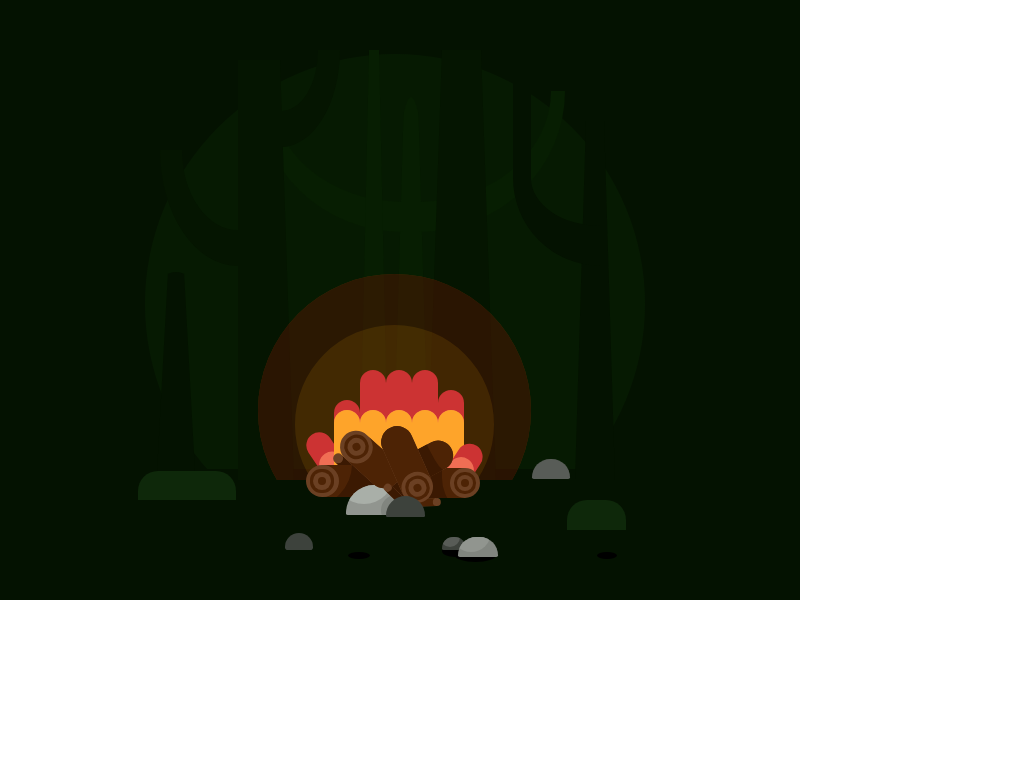

Reproduce this picture with HTML and CSS.

<!-- file: index.html -->
<!DOCTYPE html>
<html>
    <head>
        <meta charset="utf-8">
        <meta http-equiv="X-UA-Compatible" content="IE=edge">
        <title>Camping</title>
        <meta name="description" content="">
        <meta name="viewport" content="width=device-width, initial-scale=1">
        <link rel="stylesheet" href="styles.css">
    </head>
    <body>
        <div class="forest">
            <div class="tree1"></div>
            <div class="tree2"></div>
            <div class="tree3"></div>
            <div class="tree4"></div>
            <div class="fire">
                <div></div>
                <div></div>
                <div></div>
                <div></div>
                <div></div>
                <div></div>
                <div></div>
            </div>
            <div class="log1"></div>
            <div class="log2"></div>
            <div class="rock1"></div>
            <div class="log3"></div>
            <div class="log4"></div>
            <div class="rock2"></div>
            <div class="shadow"></div>
            <div class="rock3"></div>
            <div class="rock4"></div>
            <div class="rock5"></div>
            <div class="bush1">
                <div></div>
                <div></div>
            </div>
            <div class="bush2">
                <div></div>
                <div></div>
            </div>
        </div>
    </body>
</html>

/* file: styles.css */
:root {
    --dark-one: #041201;
    --dark-two: #051501;
    --dark-three: #071E02;
    --medium-dark: #061a02;
    --skewer-light: #A6ABA4;
    --skewer-medium-light: #a9a8af;
    --skewer-medium: #948f9f;
    --skewer-medium-dark: #3d3543;
    --skewer-dark: #56565a;
    --fire-dark: #991605;
    --fire-medium: #cc3333;
    --fire-light: #f06e54;
    --fire-lightest: #fea42a;
    --fire-bg: #f55805;
    --log-darkest: #4d2305;
    --log-dark: #3b1902;
    --log-medium: #6b4023;
    --rock-darkest: #000;
    --rock-dark-one: #3D423C;
    --rock-dark-two: #585C57;
    --rock-medium-dark: #81857F;
    --rock-medium: #899384;
    --rock-medium-light: #91958F;
    --rock-light: #A9AFA8;
    --grass-light: #0E280A;
    --pig-dark: #f45f87;
    --pig-medium: #f789aa;
    --pig-light: #ffb6ca;
    --pig-shadow-one: #e895b6;
    --pig-shadow-two: #dd507f;
    --pig-ear: #f98aac;
    --pig-ear-shadow: #d56595;
    --pig-tail-light: #e592b2;
}

body, html {
    padding: 0;
    margin: 0;
}

.forest {
    height: 600px; 
    width: 800px;
    overflow: hidden;
    background: var(--dark-one);

}

.forest:before {
    content: "";
    position: absolute;
    top: 54px;
    left: 145px;
    width: 500px;
    height: 500px;
    border-radius: 50%;
    background-image: linear-gradient(180deg, var(--medium-dark) 83%, transparent 83%);
}

.forest *,
.forest *:before,
.forest *:after {
    content: "";
    position: absolute;
}

.tree1 {
    top: 97px; 
    left: 393px;
	width: 14px;
	border-radius: 100% 100% 0 0;
	border-bottom: 380px solid var(--dark-three);
	border-right: 11px solid transparent;
	border-left: 11px solid transparent;
}

.tree1:before {
    top: -6px; 
    left: 15px;
    width: 132px; 
    height: 111px;
    border-radius: 0 0 100% 0;
    border-bottom: 30px solid var(--dark-three);
    border-right: 14px solid var(--dark-three);
}

.tree1:after {
    top: -6px; 
    left: -147px;
    width: 132px; 
    height: 111px;
    border-radius: 0 0 0 100%;
    border-bottom: 30px solid var(--dark-three);
    border-left: 14px solid var(--dark-three);
}

.tree2 {
	top: 60px; 
    left: 238px;
	width: 42px;
	border-bottom: 420px solid var(--dark-two);
	border-right: 14px solid transparent;
}

.tree2:before {
	top: -10px; 
    left: 43px;
	width: 37px; 
    height: 61px;
	border-radius: 0 0 100% 0;
	border-bottom: 36px solid var(--dark-two);
	border-right: 22px solid var(--dark-two);
}

.tree2:after {
	top: 90px; 
    left: -78px;
	width: 56px; 
    height: 80px;
	border-radius: 0 0 0 100%;
	border-bottom: 36px solid var(--dark-two);
	border-left: 22px solid var(--dark-two);
}

.tree3 {
	top: 50px; 
    left: 427px;
	width: 39px;
	border-bottom: 430px solid var(--dark-two);
	border-right: 15px solid transparent;
	border-left: 15px solid transparent;
}

.tree3:before {
	top: 222px; 
    left: -285px;
	width: 16px;
	border-radius: 20px 20px 0 0;
	border-bottom: 200px solid var(--dark-one);
	border-right: 11px solid transparent;
	border-left: 11px solid transparent;
}

.tree3:after {
	top: 0px; 
    left: -83px;
	width: 10px;
	border-bottom: 460px solid var(--dark-three);
	border-left: 10px solid transparent;
	border-right: 10px solid transparent;
}

.tree4 {
	position: absolute;
	top: 120px;
	left: 575px;
	width: 18px;
	border-bottom: 360px solid var(--dark-one);
	border-right: 11px solid transparent;
	border-left: 11px solid transparent;
}

.tree4:before {
	content: '';
	position: absolute;
	top: -50px;
    left: -73px;
	width: 70px;
	height: 156px;
	border-radius: 0 0 0 110px;
	border-bottom: 40px solid var(--dark-one);
	border-left: 18px solid var(--dark-one);
}

.fire {
    top: 200px;
    left: 190px;
    width: 400px;
    height: 280px;
    overflow: hidden;
}

.fire:before {
    top: 74px; 
    left: 68px;
    width: 273px;
    height: 273px;
    border-radius: 50%;
    background: var(--fire-bg);
    opacity: 0.25;
    box-shadow: inset 0 14px 0 37px var(--fire-dark);
    animation: light 5s ease infinite;
}

.fire > div:nth-child(1) {
    bottom: 0px; 
    left: 137px;
    width: 26px; 
    height: 80px;
    border-radius: 20px;
    background: var(--fire-medium);
    transform-origin: bottom left;
    transform: rotate(-34deg) translateY(34px);
}

.fire > div:nth-child(1):before {
    bottom: 0px; 
    left: 0;
    width: 26px; 
    height: 70px;
    border-radius: 20px;
    background: var(--fire-light);
    transform: translateY(13px);
}

.fire > div:nth-child(2) {
    bottom: 0px; 
    left: 144px;
    width: 26px; 
    height: 80px;
    border-radius: 20px;
    background: var(--fire-medium);
    animation: fire 1.5s -0.1s ease infinite;
}

.fire > div:nth-child(2):before {
    bottom: 0px; 
    left: 0;
    width: 26px; 
    height: 70px;
    border-radius: 20px;
    background: var(--fire-light);
    animation: fire 1.5s -0.6s ease infinite;
}

.fire > div:nth-child(2):after {
    bottom: 0px; 
    left: 0;
    width: 26px; 
    height: 70px;
    border-radius: 20px;
    background: var(--fire-lightest);
    animation: fire 1.5s -0.2s ease infinite;
}

.fire > div:nth-child(3) {
    bottom: 0px; 
    left: 170px;
    width: 26px; 
    height: 110px;
    border-radius: 20px;
    background: var(--fire-medium);
    animation: fire 1.5s -0.9s ease infinite;
}

.fire > div:nth-child(3):before {
    bottom: 0px; 
    left: 0;
    width: 26px; 
    height: 70px;
    border-radius: 20px;
    background: var(--fire-light);
    animation: fire 1.5s -0.4s ease infinite;
}

.fire > div:nth-child(3):after {
    bottom: 0px; 
    left: 0;
    width: 26px; 
    height: 70px;
    border-radius: 20px;
    background: var(--fire-lightest);
    animation: fire 1.5s -0.2s ease infinite;
}

.fire > div:nth-child(4) {
    bottom: 0px; 
    left: 196px;
    width: 26px; 
    height: 110px;
    border-radius: 20px;
    background: var(--fire-medium);
    animation: fire 1.5s -0.4s ease infinite;
}

.fire > div:nth-child(4):before {
    bottom: 0px; 
    left: 0;
    width: 26px; 
    height: 70px;
    border-radius: 20px;
    background: var(--fire-light);
    animation: fire 1.5s -0.1s ease infinite;
}

.fire > div:nth-child(4):after {
    bottom: 0px; 
    left: 0;
    width: 26px; 
    height: 70px;
    border-radius: 20px;
    background: var(--fire-lightest);
    animation: fire 1.5s -0.8s ease infinite;
}

.fire > div:nth-child(5) {
    bottom: 0px; 
    left: 222px;
    width: 26px; 
    height: 110px;
    border-radius: 20px;
    background: var(--fire-medium);
    animation: fire 1.5s -0.3s ease infinite;
}

.fire > div:nth-child(5):before {
    bottom: 0px; 
    left: 0;
    width: 26px; 
    height: 70px;
    border-radius: 20px;
    background: var(--fire-light);
    animation: fire 1.5s -0.7s ease infinite;
}

.fire > div:nth-child(5):after {
    bottom: 0px; 
    left: 0;
    width: 26px; 
    height: 70px;
    border-radius: 20px;
    background: var(--fire-lightest);
    animation: fire 1.5s ease infinite;
}

.fire > div:nth-child(6) {
    bottom: 0px; 
    left: 248px;
    width: 26px; 
    height: 90px;
    border-radius: 20px;
    background: var(--fire-medium);
    animation: fire 1.5s -0.7s ease infinite;
}

.fire > div:nth-child(6):before {
    bottom: 0px; 
    left: 0;
    width: 26px; 
    height: 70px;
    border-radius: 20px;
    background: var(--fire-light);
    animation: fire 1.5s -0.3s ease infinite;
}

.fire > div:nth-child(6):after {
    bottom: 0px; 
    left: 0;
    width: 26px; 
    height: 70px;
    border-radius: 20px;
    background: var(--fire-lightest);
    animation: fire 1.5s -0.5s ease infinite;
}

.fire > div:nth-child(7) {
    bottom: 0px; 
    left: 228px;
    width: 26px; 
    height: 80px;
    border-radius: 20px;
    background: var(--fire-medium);
    transform-origin: right bottom;
    transform: translateY(40px) rotate(33deg) ;
}

.fire > div:nth-child(7):before {
    bottom: 0px; 
    left: 0;
    width: 26px; 
    height: 70px;
    border-radius: 20px;
    background: var(--fire-light);
    transform: translateY(6px);
}

.log1 {
    top: 468px;
    left: 394px;
    width: 86px;
    height: 30px;
    border-radius: 20px;
    background: var(--log-medium);
    box-shadow: inset 78px -9px 0 -30px var(--log-dark), inset 56px 0 0 var(--log-darkest);
}

.log1:before {
    top: 11px;
    left: 67px;
    width: 8px;
    height: 8px;
    border-radius: 50%;
    background: var(--log-darkest);
    box-shadow: 0 0 0 4px var(--log-medium), 0 0 0 7px var(--log-darkest);
}

.log1:after {
    top: 1px;
    left: -71px;
    width: 30px;
    height: 10px;
    border-radius: 10px;
    background: var(--log-medium);
    transform-origin: bottom right;
    transform: rotate(43deg);
    box-shadow: inset -20px 0 0 0 var(--log-dark);
}

.log2 {
    top: 465px;
    left: 306px;
    width: 102px;
    height: 32px;
    border-radius: 20px;
    background: var(--log-medium);
    box-shadow: inset -86px -20px 0 -30px var(--log-dark), inset -69px 0 var(--log-darkest);
}

.log2:before {
    top: 12px;
    left: 12px;
    width: 8px;
    height: 8px;
    border-radius: 50%;
    background: var(--log-darkest);
    box-shadow: 0 0 0 5px var(--log-medium), 0 0 0 8px var(--log-darkest);
}

.log2:after {
    top: 34px;
    left: 103px;
    width: 32px;
    height: 8px;
    border-radius: 8px;
    background: var(--log-medium);
    transform-origin: bottom left;
    transform: rotate(-2deg);
    box-shadow: inset 24px 0 var(--log-darkest);
}

.log3 {
    top: 458px;
    left: 409px;
    width: 56px;
    height: 30px;
    border-radius: 30px;
    background: var(--log-medium);
    box-shadow: inset 71px -5px 0 -35px var(--log-dark), inset -69px 0 var(--log-darkest);
    transform-origin: bottom left;
    transform: rotate(-28deg);
}

.log3:before {
    top: -45px;
    left: -24px;
    width: 32px;
    height: 70px;
    border-radius: 30px;
    background: var(--log-medium);
    box-shadow: inset 0 -37px var(--log-darkest);
    transform-origin: bottom left;
    transform: rotate(-20deg);
}

.log3:after {
    top: -35px;
    left: -31px;
    width: 8px;
    height: 8px;
    border-radius: 50%;
    background: var(--log-darkest);
    box-shadow: 0 0 0 5px var(--log-medium), 0 0 0 8px var(--log-darkest);
}

.log4 {
	top: 434px; 
    left: 376px;
	width: 32px; 
    height: 81px;
	border-radius: 30px;
	background: var(--log-medium);
	box-shadow: inset 0 50px var(--log-darkest);
	transform-origin: top left;
	transform: rotate(-24deg);
}

.log4:before {
	top: 49px; 
    left: -11px;
	width: 8px; 
    height: 30px;
	border-radius: 8px;
	background: var(--log-medium);
	box-shadow: inset 0 -22px var(--log-dark);
	transform: rotate(-22deg);
}

.log4:after {
	top: 62px; 
    left: 12px;
	width: 8px; 
    height: 8px;
	border-radius: 50%;
	background: var(--log-darkest);
	box-shadow: 0 0 0 5px var(--log-medium), 0 0 0 8px var(--log-darkest);
}

.rock1 {
	top: 485px; 
    left: 346px;
	width: 60px; 
    height: 30px;
	border-radius: 30px 30px 2px 2px;
	background: var(--rock-medium-light);
	overflow: hidden;
}

.rock1:before {
    top: -41px; 
    left: -12px;
	width: 60px; 
    height: 60px;
	border-radius: 50%;
    background: var(--rock-light);
}

.rock1:after {
    top: 10px; 
    left: 35px;
    width: 30px; 
    height: 30px;
    border-radius: 50%;
    background: var(--rock-medium-dark);
}

.rock2 {
	top: 496px; 
    left: 386px;
	width: 39px; 
    height: 21px;
	border-radius: 30px 30px 2px 2px;
	background: var(--rock-dark-one);
}

.rock2:before {
    top: 37px; 
    left: -101px;
	width: 28px; 
    height: 17px;
	border-radius: 20px 20px 4px 4px;
    background: var(--rock-dark-one);
}

.rock2:after {
    top: 56px; 
    left: -38px;
    width: 22px; 
    height: 7px;
    border-radius: 50%;
    background: var(--rock-darkest);
}

.rock3 {
	top: 537px; 
    left: 442px;
	width: 24px; 
    height: 13px;
	border-radius: 14px 14px 2px 2px;
	background: var(--rock-dark-one);
	overflow: hidden;
}

.rock3:before {
	top: -10px; 
    left: -2px;
	width: 20px; 
    height: 20px;
	border-radius: 50%;
	background: var(--rock-dark-two);
}

.rock4 {
	top: 537px; 
    left: 458px;
	width: 40px; 
    height: 20px;
	border-radius: 20px 20px 2px 2px;
	background: var(--rock-medium-dark);
	overflow: hidden;
}

.rock4:before {
	top: -25px; 
    left: -7px;
	width: 40px; 
    height: 40px;
	border-radius: 50%;
	background: var(--rock-medium-light);
}

.rock5 {
	top: 459px; 
    left: 532px;
	width: 38px; 
    height: 20px;
	border-radius: 20px 20px 2px 2px;
	background: var(--rock-dark-two);
}

.shadow {
    top: 545px;
    left: 442px;
    width: 26px;
    height: 12px;
    border-radius: 50%;
    background: var(--rock-darkest);
}

.shadow:before {
    top: 4px;
    left: 13px;
    width: 41px;
    height: 13px;
    border-radius: 50%;
    background: var(--rock-darkest);
}

.shadow:after {
    top: 7px;
    left: 155px;
    width: 20px;
    height: 7px;
    border-radius: 50%;
    background: var(--rock-darkest);
}

.bush1 {
    top: 500px;
    left: 567px;
    width: 59px;
    height: 30px;
    border-radius: 20px 20px 0 0;
    background: var(--grass-light);
}

.bush2 {
	top: 471px; 
    left: 138px;
	width: 98px; 
    height: 29px;
	border-radius: 20px 20px 0 0;
	background: var(--grass-light);
}

@keyframes fire {
    0% { transform: translateY(0); }
	32% { transform: translateY(30px); }
	50% { transform: translateY(25px); }
	70% { transform: translateY(10px); }
	90% { transform: translateY(20px); }
	100% { transform: translateY(0); }
}

@keyframes light {
    0% { transform: scale(1); }
	32% { transform: scale(1.1); }
	50% { transform: scale(1.05); }
	70% { transform: scale(1.2); }
	90% { transform: scale(1.05); }
	100% { transform: scale(1); }
}